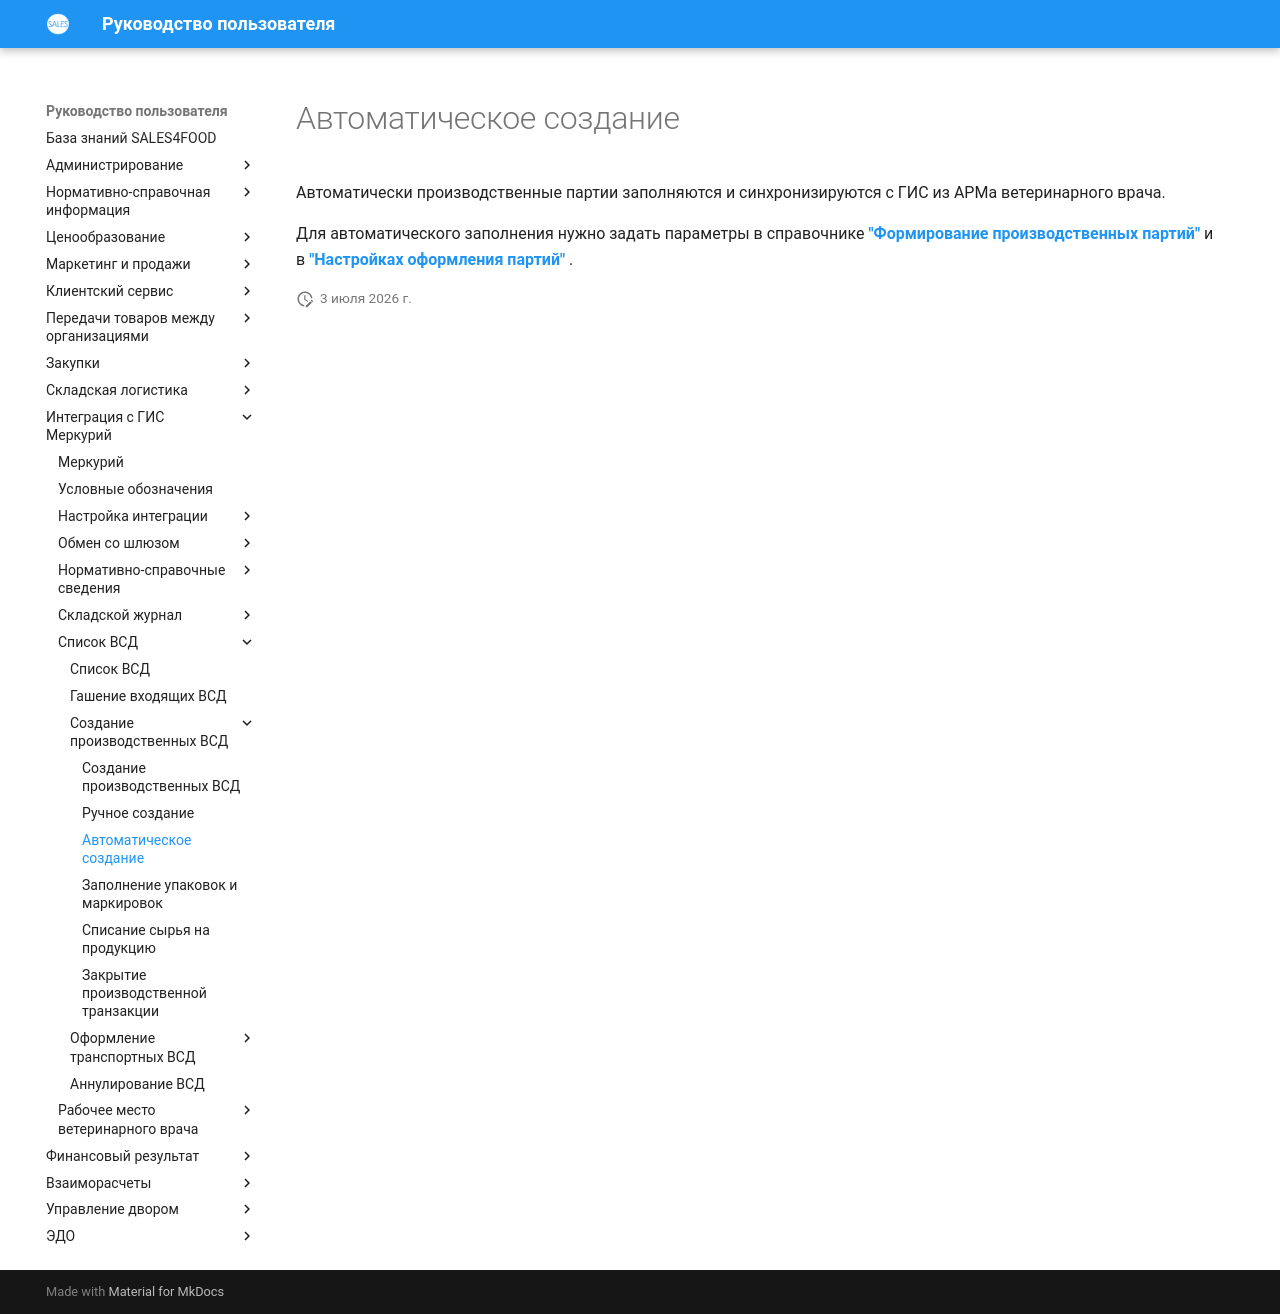

repository: Konstanta-it/sales4food · page: Mercury/ListOfVsd/CreationOfProductionVSD/AutomaticCreation/index.html · generator: mkdocs

# Автоматическое создание

Автоматически производственные партии заполняются и синхронизируются с ГИС из АРМа ветеринарного врача.

Для автоматического заполнения нужно задать параметры в справочнике [**"Формирование производственных партий"**](../../NormativeReferenceInformation/FormationOfParties/FormationOfProductionBatches.md) и в [**"Настройках оформления партий"**](../../NormativeReferenceInformation/FormationOfParties/BatchDesignSettings.md) .
